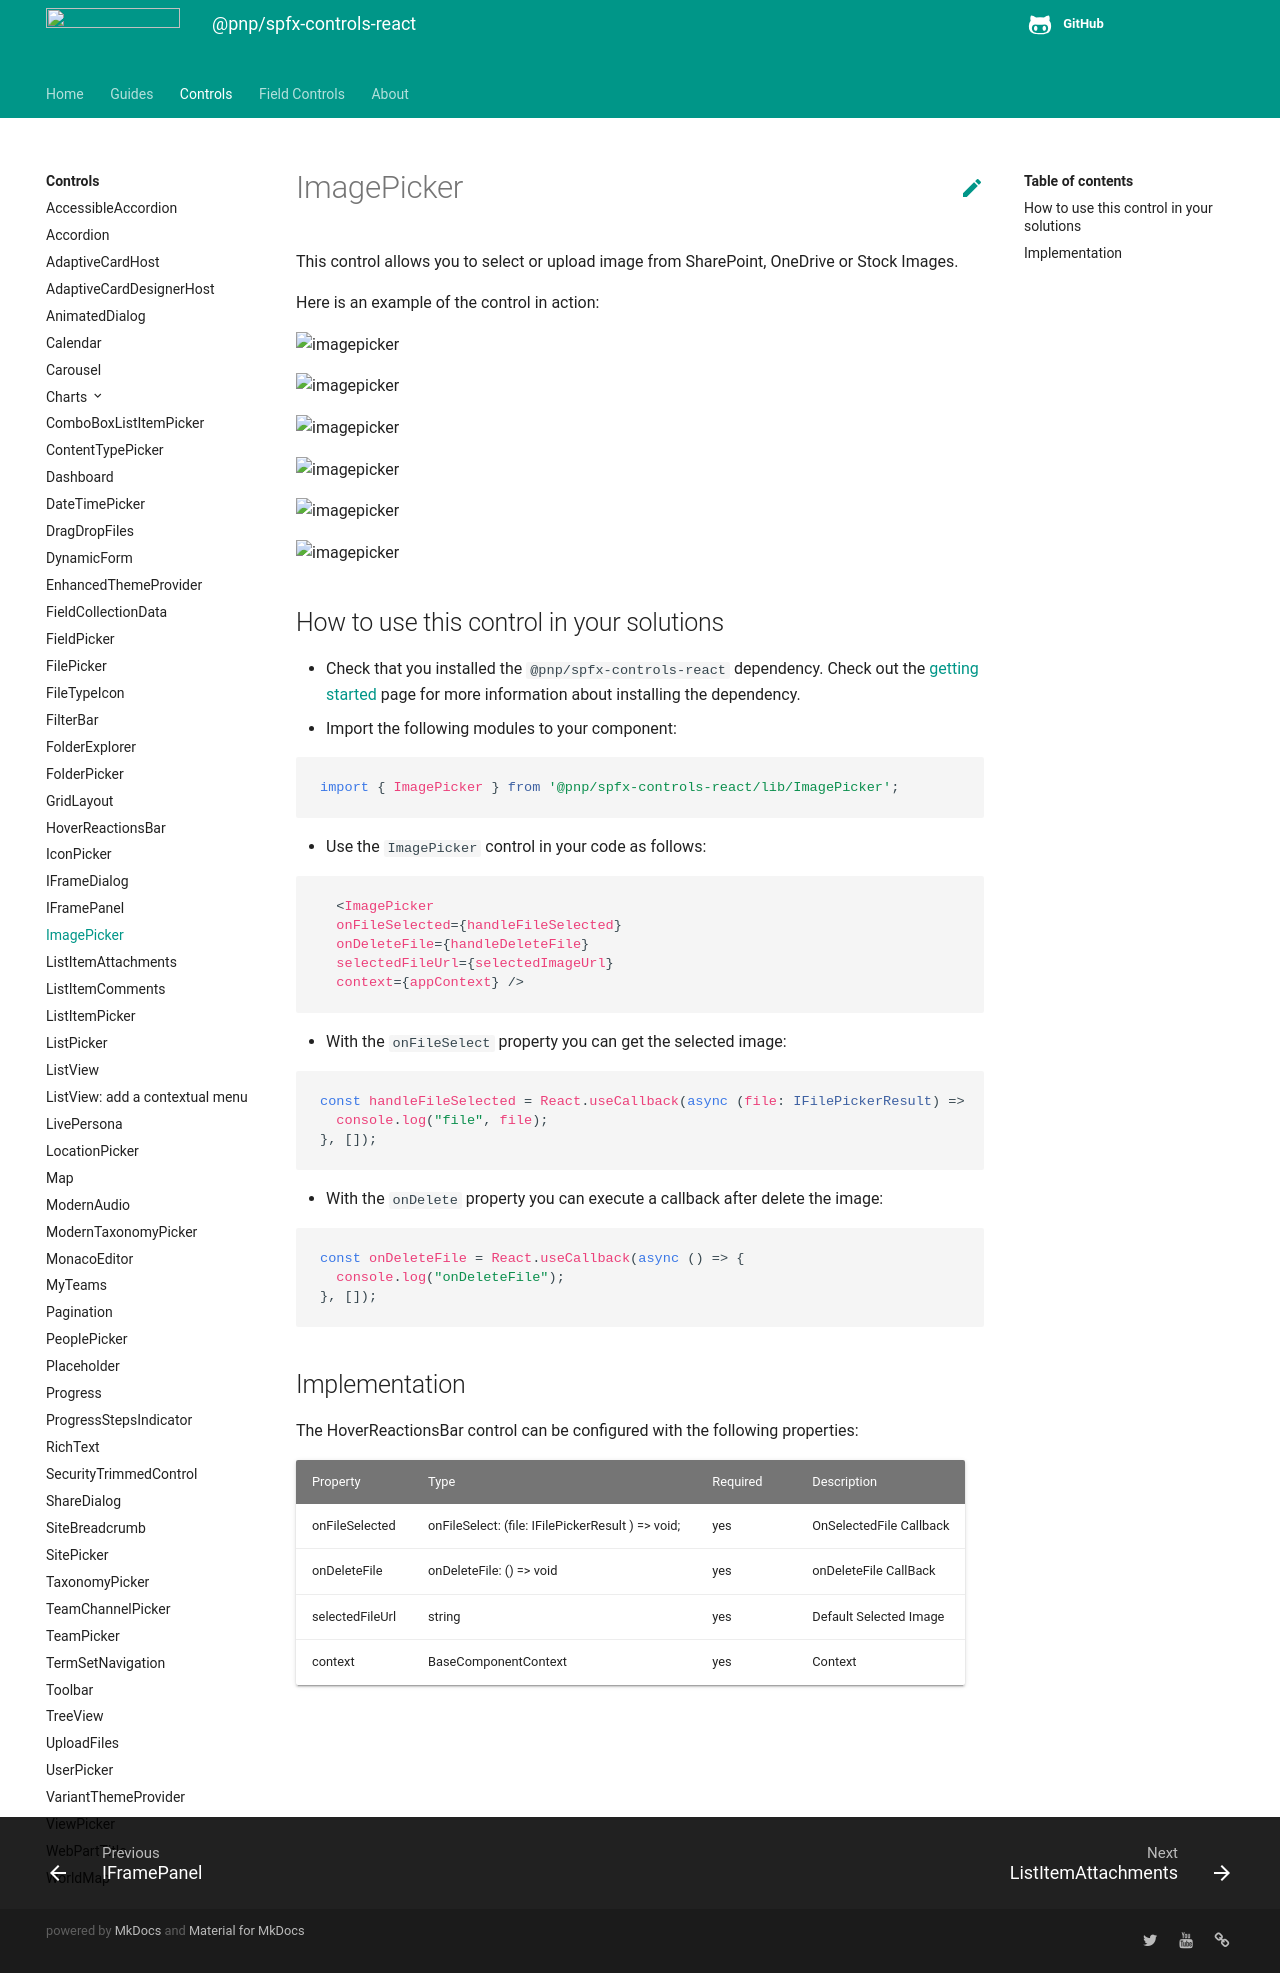

repository: pnp/sp-dev-fx-controls-react · page: controls/ImagePicker/index.html · generator: mkdocs

# ImagePicker

This control allows you to select or upload image from SharePoint, OneDrive or Stock Images.

Here is an example of the control in action:

![imagepicker](../assets/ImagePicker00.png)

![imagepicker](../assets/ImagePicker01.png)

![imagepicker](../assets/ImagePicker02.png)

![imagepicker](../assets/ImagePicker03.png)

![imagepicker](../assets/ImagePicker04.png)

![imagepicker](../assets/ImagePicker05.png)

## How to use this control in your solutions

- Check that you installed the `@pnp/spfx-controls-react` dependency. Check out the [getting started](../../#getting-started) page for more information about installing the dependency.
- Import the following modules to your component:

```TypeScript
import { ImagePicker } from '@pnp/spfx-controls-react/lib/ImagePicker';
```

- Use the `ImagePicker` control in your code as follows:

```Typescript

  <ImagePicker
  onFileSelected={handleFileSelected}
  onDeleteFile={handleDeleteFile}
  selectedFileUrl={selectedImageUrl}
  context={appContext} />
```

- With the `onFileSelect` property you can get the selected image:

```typescript
const handleFileSelected = React.useCallback(async (file: IFilePickerResult) => {
  console.log("file", file);
}, []);
```

- With the `onDelete` property you can execute a callback after delete the image:

```typescript
const onDeleteFile = React.useCallback(async () => {
  console.log("onDeleteFile");
}, []);
```

## Implementation

The HoverReactionsBar control can be configured with the following properties:

| Property        | Type                                              | Required | Description             |
| --------------- | ------------------------------------------------- | -------- | ----------------------- |
| onFileSelected  | onFileSelect: (file: IFilePickerResult ) => void; | yes      | OnSelectedFile Callback |
| onDeleteFile    | onDeleteFile: () => void                          | yes      | onDeleteFile CallBack   |
| selectedFileUrl | string                                            | yes      | Default Selected Image  |
| context         | BaseComponentContext                              | yes      | Context                 |

![](https://telemetry.sharepointpnp.com/sp-dev-fx-controls-react/wiki/controls/ImagePicker)
